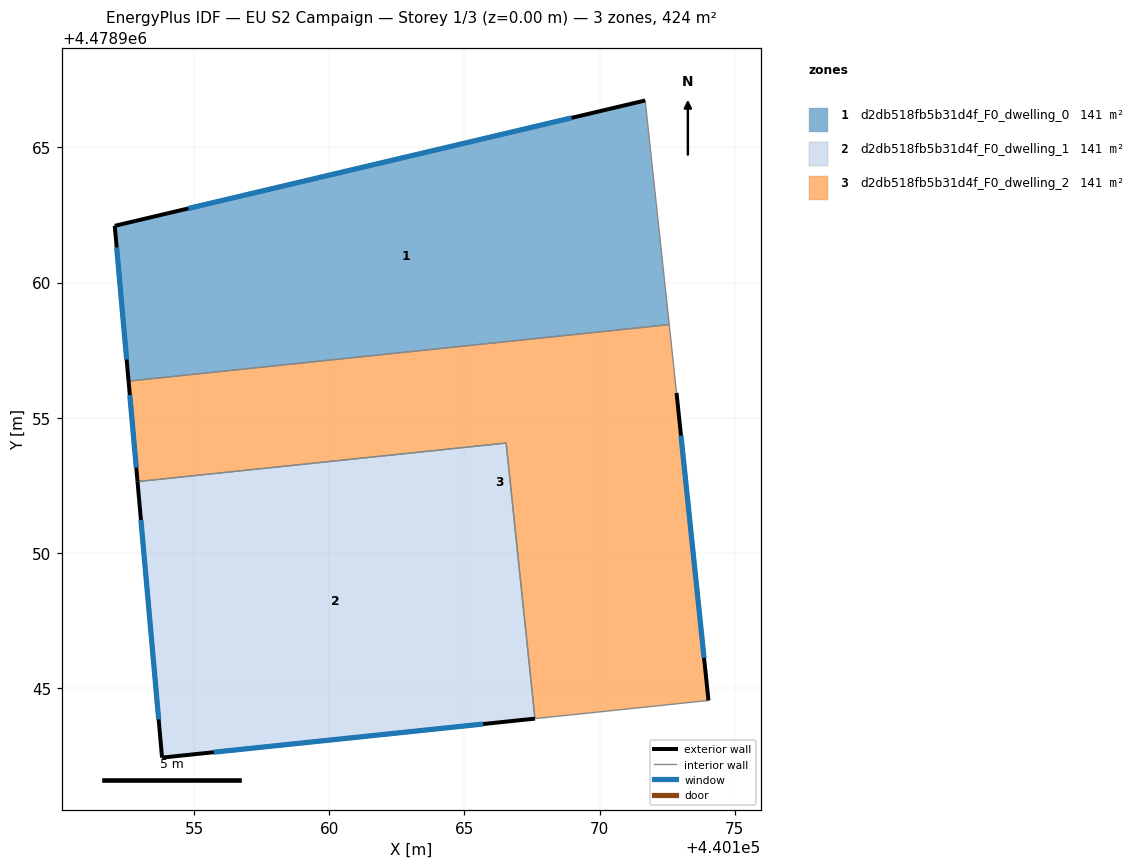
=== STOREY PLAN SPEC (per zone: floor XY polygon, exterior-wall plan segments, windows/doors) ===
zone 1: d2db518fb5b31d4f_F0_dwelling_0  (141.4 m²)
  floor: (440172.58, 4478958.45) (440171.69, 4478966.74) (440152.06, 4478962.10) (440152.57, 4478956.36)
  exterior wall: (440152.57, 4478956.36) – (440152.06, 4478962.10)  [5.8 m]
    window: (440152.50, 4478957.15) – (440152.13, 4478961.30)  [9.0 m²]
  exterior wall: (440152.06, 4478962.10) – (440171.69, 4478966.74)  [20.2 m]
    window: (440154.79, 4478962.74) – (440168.96, 4478966.09)  [31.6 m²]
  interior walls: 2
zone 2: d2db518fb5b31d4f_F0_dwelling_1  (141.4 m²)
  floor: (440167.61, 4478943.87) (440166.54, 4478954.06) (440152.90, 4478952.64) (440153.81, 4478942.43)
  exterior wall: (440153.81, 4478942.43) – (440152.90, 4478952.64)  [10.3 m]
    window: (440153.69, 4478943.84) – (440153.03, 4478951.22)  [16.1 m²]
  exterior wall: (440167.61, 4478943.87) – (440153.81, 4478942.43)  [13.9 m]
    window: (440165.69, 4478943.67) – (440155.73, 4478942.63)  [21.7 m²]
  interior walls: 2
zone 3: d2db518fb5b31d4f_F0_dwelling_2  (141.4 m²)
  floor: (440174.03, 4478944.54) (440172.85, 4478955.92) (440172.58, 4478958.45) (440152.57, 4478956.36) (440152.90, 4478952.64) (440166.54, 4478954.06) (440167.61, 4478943.87)
  exterior wall: (440152.90, 4478952.64) – (440152.57, 4478956.36)  [3.7 m]
    window: (440152.86, 4478953.15) – (440152.62, 4478955.84)  [5.8 m²]
  exterior wall: (440172.85, 4478955.92) – (440174.03, 4478944.54)  [11.4 m]
    window: (440173.01, 4478954.34) – (440173.86, 4478946.12)  [17.9 m²]
  interior walls: 5

=== DERIVED (storey summary) ===
Building: EU S2 Campaign
Storey: 1 of 3  (floor level z = 0.00 m)
Storey gross floor area: 424.1 m²
Zones on this storey: 3
  - d2db518fb5b31d4f_F0_dwelling_0: floor 141.4 m²; exterior wall 25.9 m (77.8 m²); 2 window(s) 40.6 m²; WWR 52.2%
  - d2db518fb5b31d4f_F0_dwelling_1: floor 141.4 m²; exterior wall 24.1 m (72.4 m²); 2 window(s) 37.8 m²; WWR 52.2%
  - d2db518fb5b31d4f_F0_dwelling_2: floor 141.4 m²; exterior wall 15.2 m (45.5 m²); 2 window(s) 23.8 m²; WWR 52.2%
Zone adjacency (shared interzone walls):
  - d2db518fb5b31d4f_F0_dwelling_0 ↔ d2db518fb5b31d4f_F0_dwelling_2
  - d2db518fb5b31d4f_F0_dwelling_1 ↔ d2db518fb5b31d4f_F0_dwelling_2